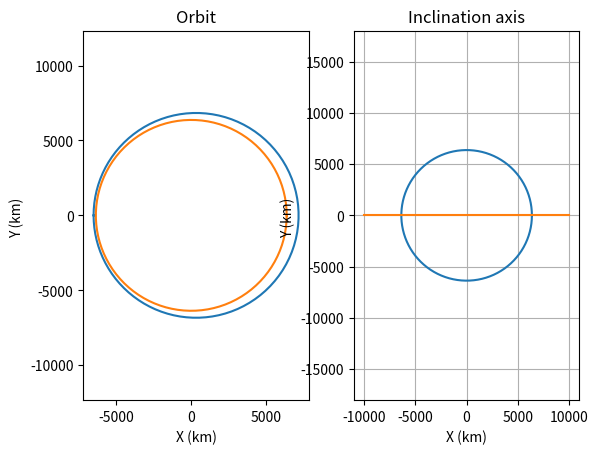

Recreate this plot in Python.
import matplotlib.pyplot as plt    
import numpy as np
m=1
G=6.67430e-11
M=5.972e24
orb=0

#input units: position in meters, velocity in meters per second 
#Earth's center is the origin of the coordinate system, and the x-y plane is the equatorial plane of the Earth. The z-axis is perpendicular
# to the equatorial plane. The velocity vector is in the direction of motion of the satellite.

def calculation(position_x,position_y,position_z,velocity_x,velocity_y,velocity_z):

    position_vector=np.array([position_x,position_y,position_z])
    velocity_vector=np.array([velocity_x,velocity_y,velocity_z])
    orbit_energy=0.5*m*(np.linalg.norm(velocity_vector))**2-((G*m*M)/np.linalg.norm(position_vector))
    specific_angular_momentum=(np.cross(position_vector,velocity_vector))

    eccentricity=np.sqrt(1+(2*orbit_energy*(np.linalg.norm(specific_angular_momentum))**2)/(m*G**2*M**2))
    #data check
    print('Eccentricity:', eccentricity)
    #data check end
    theta=np.linspace(0,2*np.pi,100)
    r=(np.linalg.norm(specific_angular_momentum)**2/(-G*M))/((1+eccentricity*np.cos(theta)))
    x=(r*np.cos(theta))/1000
    y=(r*np.sin(theta))/1000
    x_earth=6371*np.cos(theta)
    y_earth=6371*np.sin(theta)

    orbital_inclination=np.dot(specific_angular_momentum,[0,0,1])/(np.linalg.norm(specific_angular_momentum))
    orb=np.arccos(orbital_inclination)
    apogee=(np.linalg.norm(specific_angular_momentum)**2/(G*M))/(1-eccentricity)
    perigee=(np.linalg.norm(specific_angular_momentum)**2/(G*M))/(1+eccentricity)

    print('Orbital Inclination:',np.degrees(orb))
    print('Specific Angular Momentum:', specific_angular_momentum)
    print('Apogee:', apogee)
    print('Perigee:', perigee)
    fig, ax=plt.subplots(1,2)

    x_line=np.linspace(-10000,10000,100)
    y_line=np.tan(orb)*x_line   

    ax[0].plot(x,y)
    ax[0].plot(x_earth,y_earth)
    ax[1].plot(x_earth,y_earth)
    ax[1].plot(x_line,y_line)
    ax[0].set_title('Orbit')
    ax[0].set_xlabel('X (km)')
    ax[0].set_ylabel('Y (km) ')
    ax[1].set_title('Inclination axis')
    ax[1].set_xlabel('X (km)')
    ax[1].set_ylabel('Y (km) ')
    ax[0].set_aspect('equal', adjustable='datalim')
    ax[1].set_aspect('equal', adjustable='datalim')
    plt.grid(True)
    plt.show()
calculation(6521500,0,0,0,8000,0)
